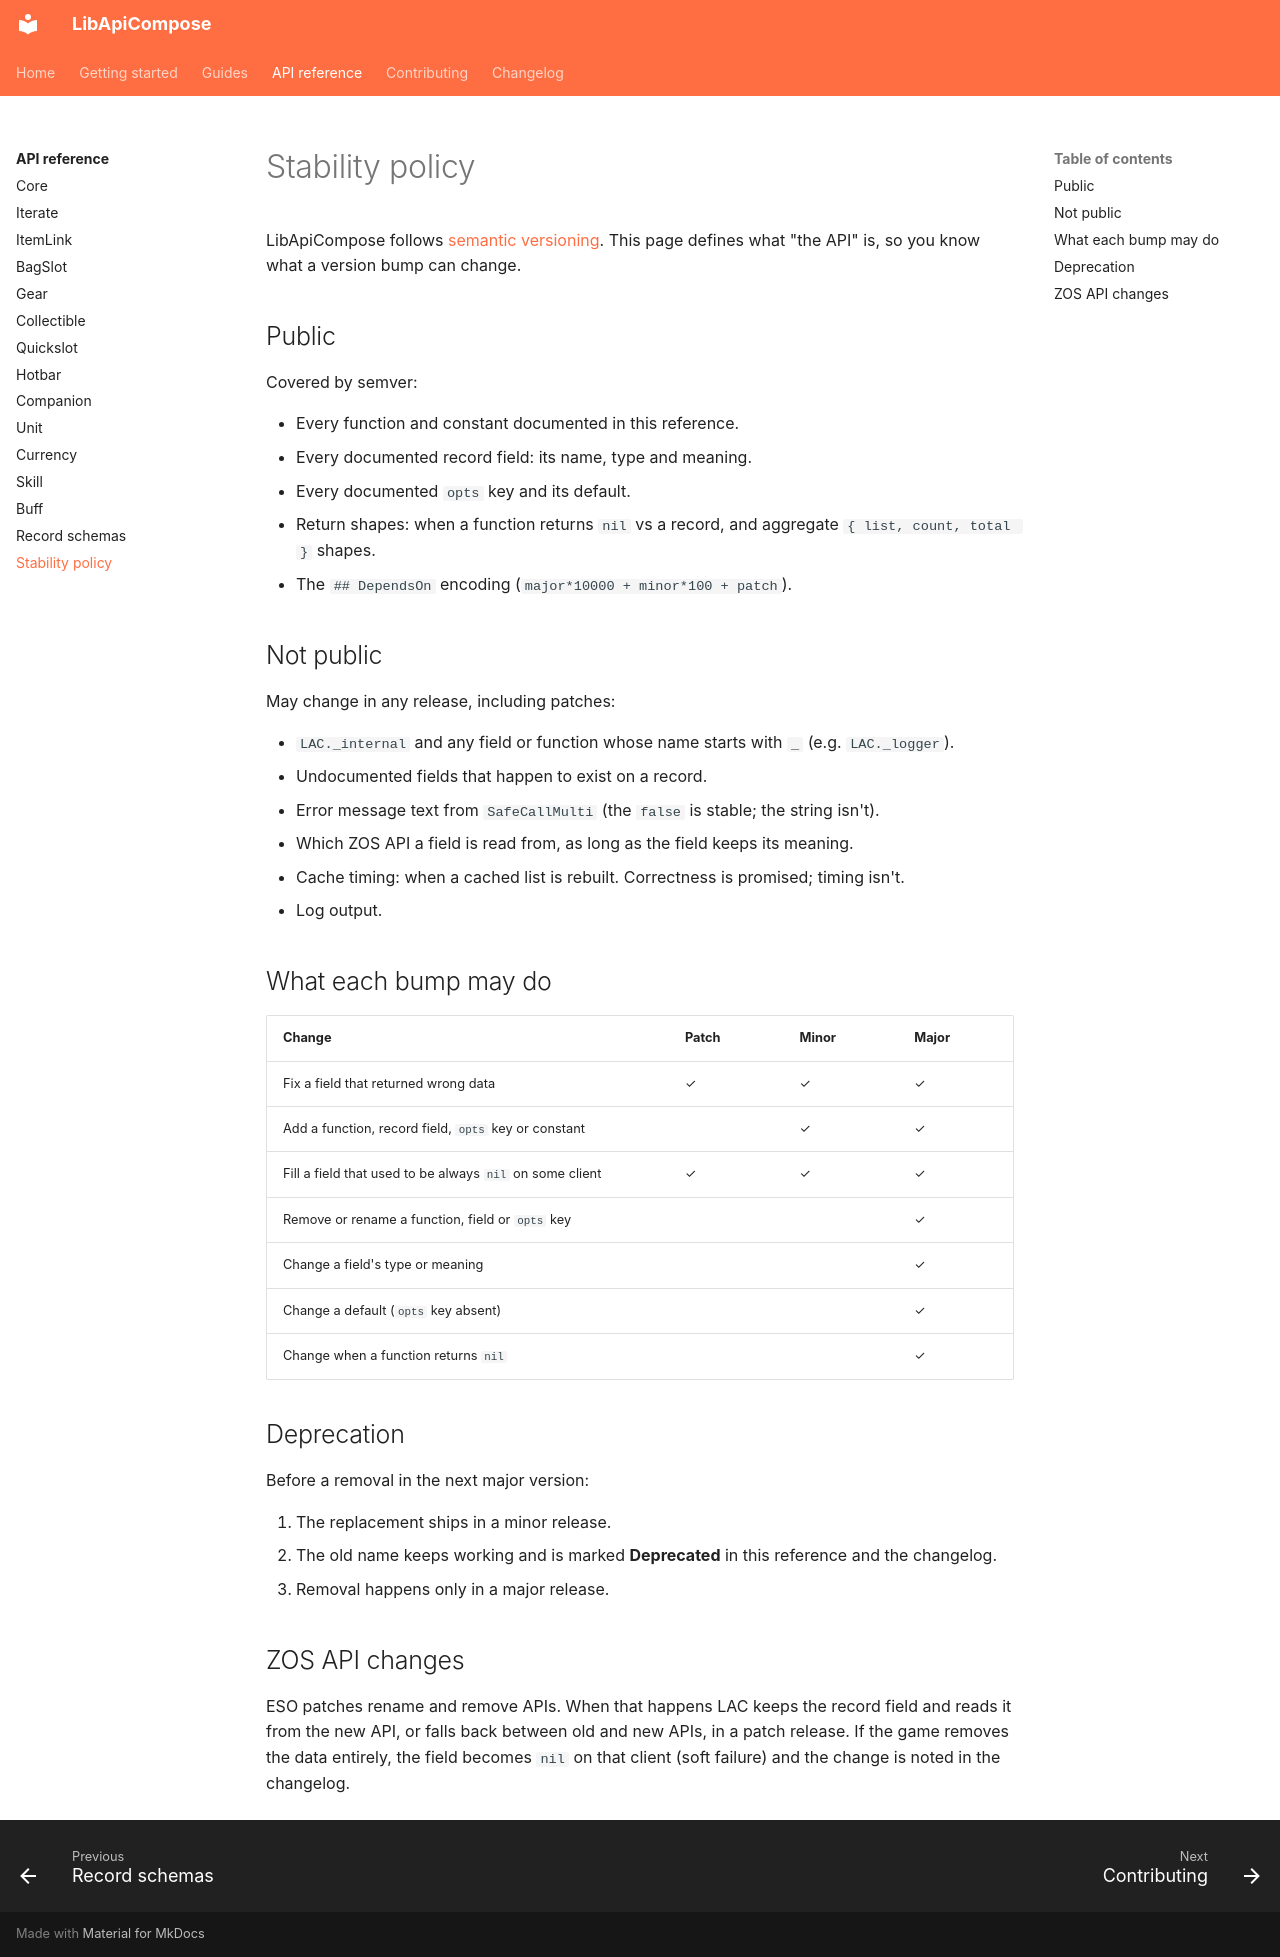

repository: solaegis/lib-api-compose · page: reference/stability/index.html · generator: mkdocs

# Stability policy

LibApiCompose follows [semantic versioning](https://semver.org/). This page defines what "the API" is, so you
know what a version bump can change.

## Public

Covered by semver:

- Every function and constant documented in this reference.
- Every documented record field: its name, type and meaning.
- Every documented `opts` key and its default.
- Return shapes: when a function returns `nil` vs a record, and aggregate `{ list, count, total }` shapes.
- The `## DependsOn` encoding (`major*10000 + minor*100 + patch`).

## Not public

May change in any release, including patches:

- `LAC._internal` and any field or function whose name starts with `_` (e.g. `LAC._logger`).
- Undocumented fields that happen to exist on a record.
- Error message text from `SafeCallMulti` (the `false` is stable; the string isn't).
- Which ZOS API a field is read from, as long as the field keeps its meaning.
- Cache timing: when a cached list is rebuilt. Correctness is promised; timing isn't.
- Log output.

## What each bump may do

| Change | Patch | Minor | Major |
|---|---|---|---|
| Fix a field that returned wrong data | ✓ | ✓ | ✓ |
| Add a function, record field, `opts` key or constant | | ✓ | ✓ |
| Fill a field that used to be always `nil` on some client | ✓ | ✓ | ✓ |
| Remove or rename a function, field or `opts` key | | | ✓ |
| Change a field's type or meaning | | | ✓ |
| Change a default (`opts` key absent) | | | ✓ |
| Change when a function returns `nil` | | | ✓ |

## Deprecation

Before a removal in the next major version:

1. The replacement ships in a minor release.
2. The old name keeps working and is marked **Deprecated** in this reference and the changelog.
3. Removal happens only in a major release.

## ZOS API changes

ESO patches rename and remove APIs. When that happens LAC keeps the record field and reads it from the new API,
or falls back between old and new APIs, in a patch release. If the game removes the data entirely, the field
becomes `nil` on that client (soft failure) and the change is noted in the changelog.
